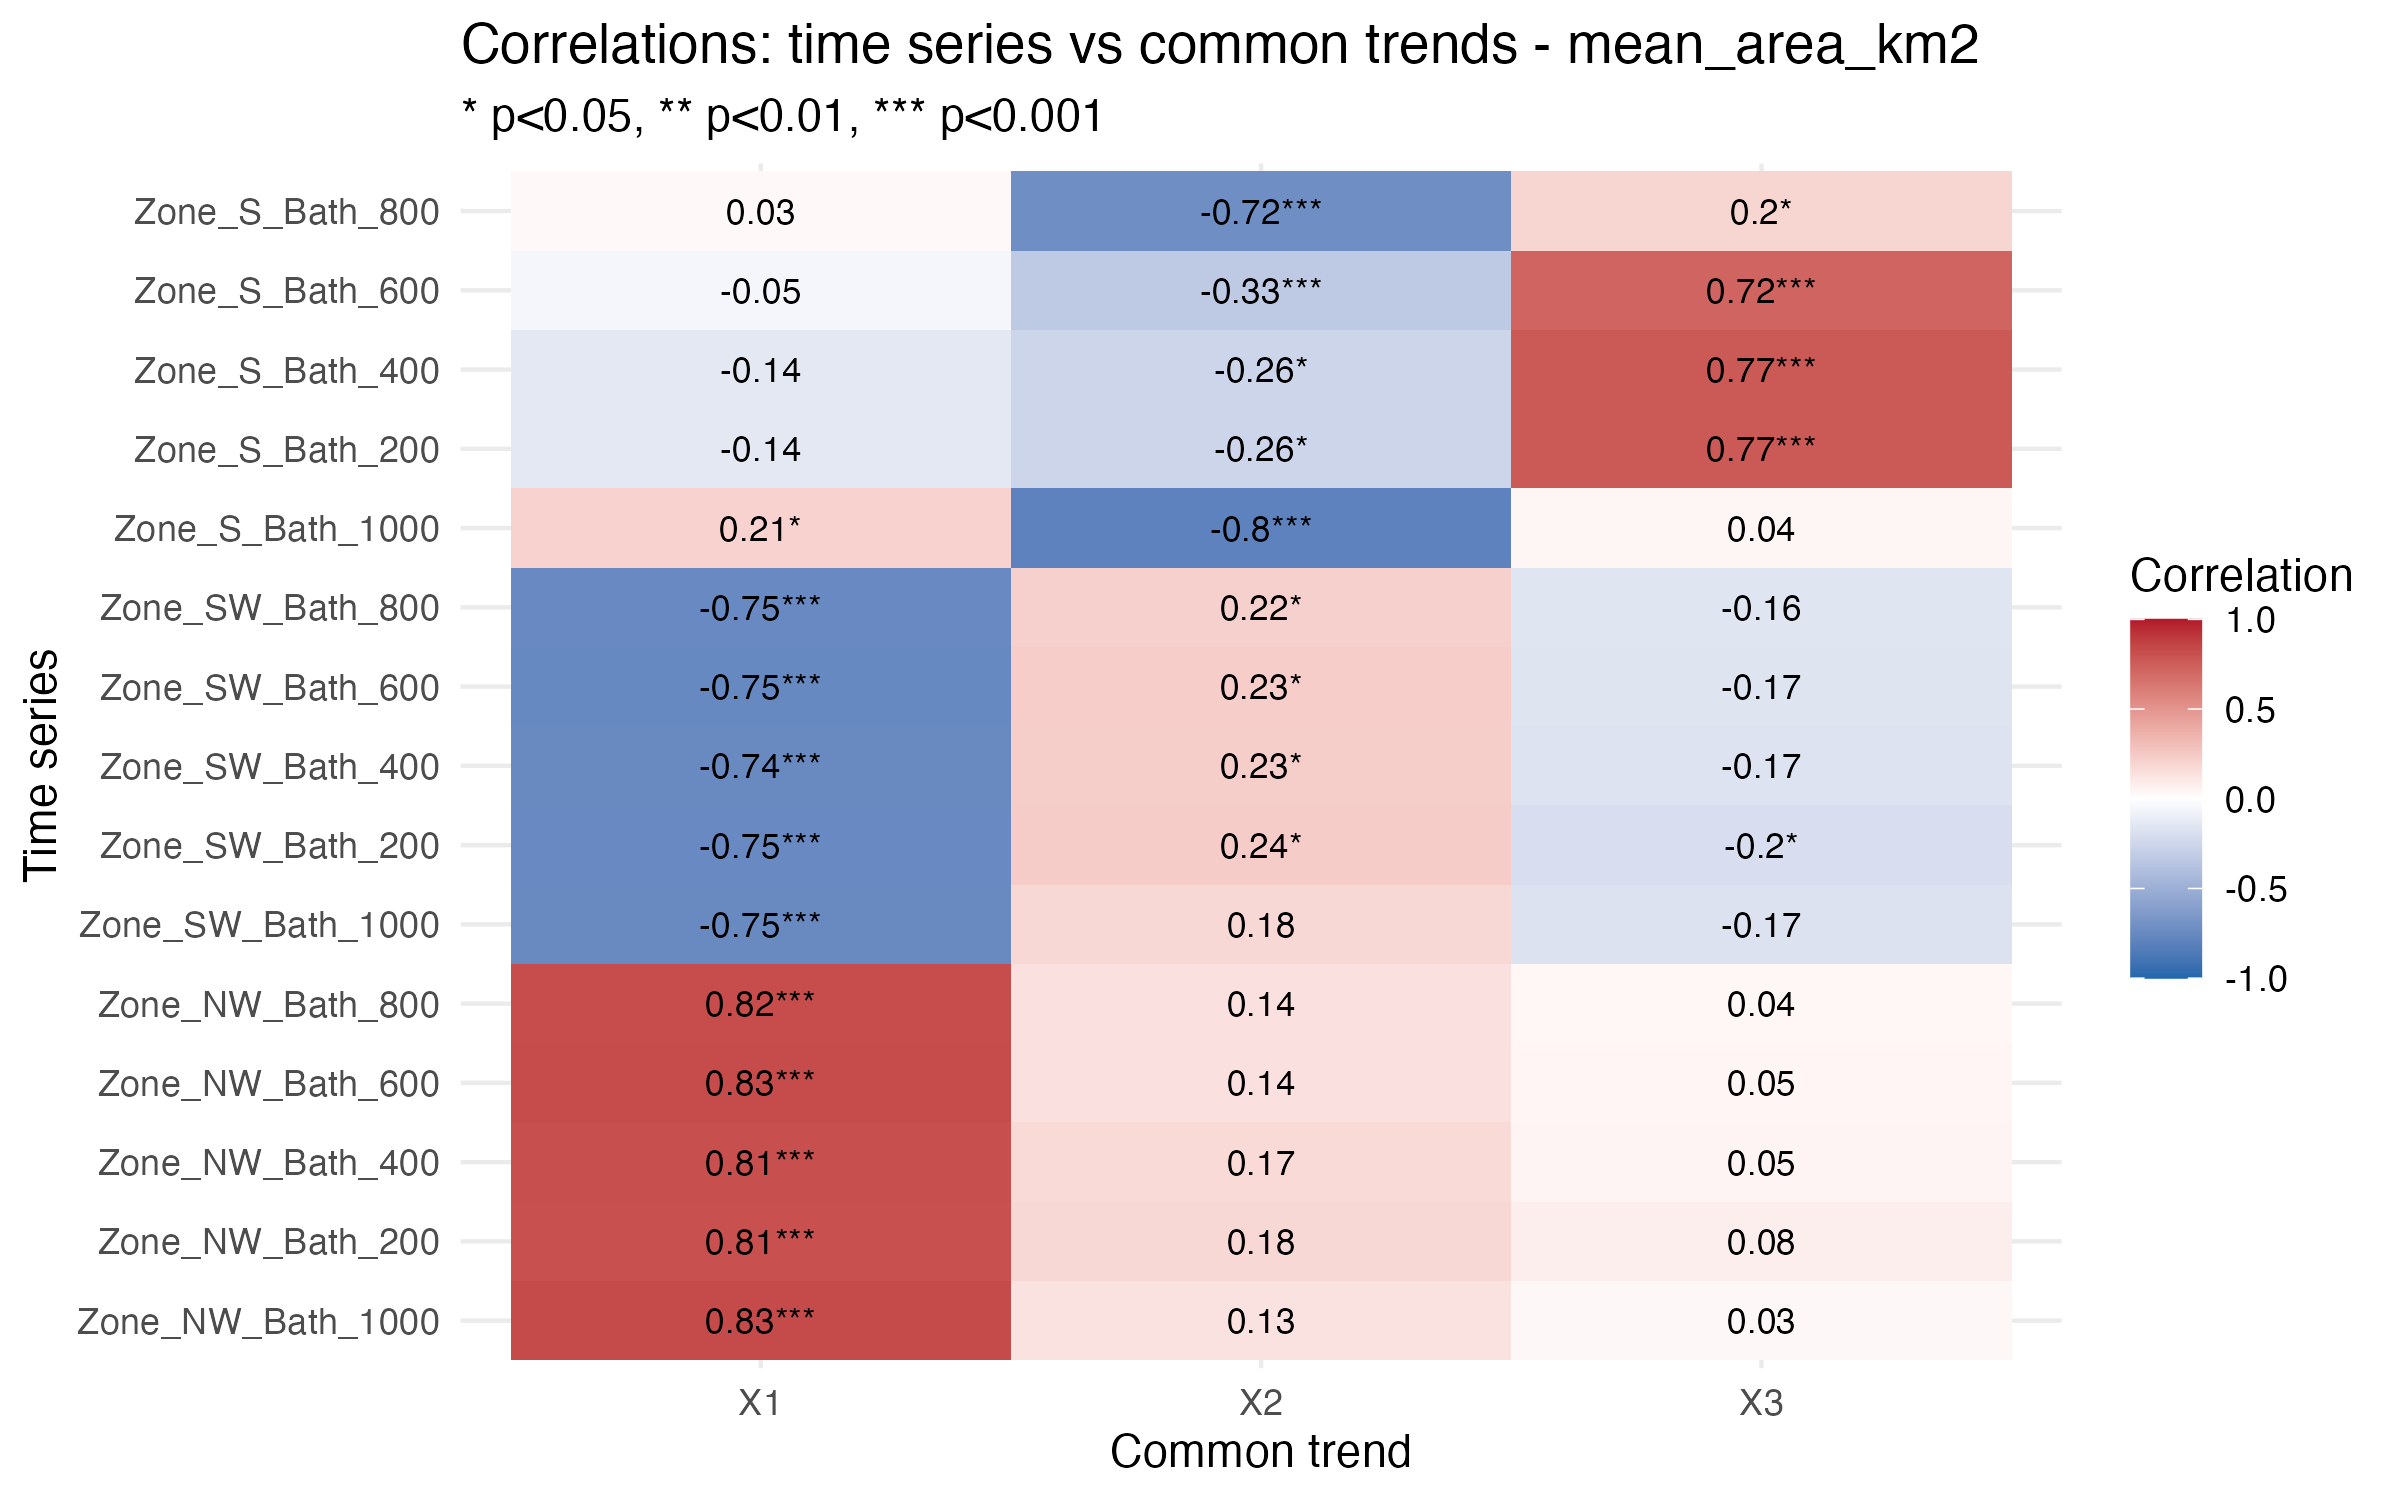

The data file committed next to this chart (first rows):
Series, Trend, Correlation, p_value, significant
Zone_NW_Bath_1000, X1, 0.8294, 4.79053216462482e-28, TRUE
Zone_NW_Bath_200, X1, 0.8052, 1.18431458038725e-24, TRUE
Zone_NW_Bath_400, X1, 0.8138, 5.09746272475627e-26, TRUE
Zone_NW_Bath_600, X1, 0.8268, 1.71041632304018e-27, TRUE
Zone_NW_Bath_800, X1, 0.8235, 2.38080893147456e-27, TRUE
Zone_SW_Bath_1000, X1, -0.7472, 5.83644204957077e-22, TRUE
Zone_SW_Bath_200, X1, -0.7517, 3.01006854131561e-21, TRUE
Zone_SW_Bath_400, X1, -0.7429, 5.20717252261521e-20, TRUE
Zone_SW_Bath_600, X1, -0.7524, 2.64737665107685e-21, TRUE
Zone_SW_Bath_800, X1, -0.7499, 2.76665723237408e-21, TRUE
Zone_S_Bath_1000, X1, 0.2079, 0.03088, TRUE
Zone_S_Bath_200, X1, -0.1396, 0.1774, FALSE
Zone_S_Bath_400, X1, -0.1396, 0.1774, FALSE
Zone_S_Bath_600, X1, -0.05355, 0.5948, FALSE
Zone_S_Bath_800, X1, 0.02797, 0.7802, FALSE
Zone_NW_Bath_1000, X2, 0.1333, 0.173, FALSE
Zone_NW_Bath_200, X2, 0.1811, 0.0671, FALSE
Zone_NW_Bath_400, X2, 0.1706, 0.08181, FALSE
Zone_NW_Bath_600, X2, 0.1418, 0.1489, FALSE
Zone_NW_Bath_800, X2, 0.1421, 0.1462, FALSE
Zone_SW_Bath_1000, X2, 0.1796, 0.0537, FALSE
Zone_SW_Bath_200, X2, 0.2363, 0.01294, TRUE
Zone_SW_Bath_400, X2, 0.232, 0.01618, TRUE
Zone_SW_Bath_600, X2, 0.2317, 0.01488, TRUE
Zone_SW_Bath_800, X2, 0.216, 0.02281, TRUE
Zone_S_Bath_1000, X2, -0.7973, 5.48181312576236e-25, TRUE
Zone_S_Bath_200, X2, -0.2553, 0.01252, TRUE
Zone_S_Bath_400, X2, -0.2553, 0.01252, TRUE
Zone_S_Bath_600, X2, -0.3286, 0.0007949, TRUE
Zone_S_Bath_800, X2, -0.7181, 1.98521550281789e-17, TRUE
Zone_NW_Bath_1000, X3, 0.03471, 0.7239, FALSE
Zone_NW_Bath_200, X3, 0.08046, 0.4191, FALSE
Zone_NW_Bath_400, X3, 0.04872, 0.6216, FALSE
Zone_NW_Bath_600, X3, 0.04539, 0.6456, FALSE
Zone_NW_Bath_800, X3, 0.03908, 0.6908, FALSE
Zone_SW_Bath_1000, X3, -0.1745, 0.06094, FALSE
Zone_SW_Bath_200, X3, -0.1987, 0.03746, TRUE
Zone_SW_Bath_400, X3, -0.168, 0.08368, FALSE
Zone_SW_Bath_600, X3, -0.1651, 0.08486, FALSE
Zone_SW_Bath_800, X3, -0.1586, 0.09637, FALSE
Zone_S_Bath_1000, X3, 0.04251, 0.6622, FALSE
Zone_S_Bath_200, X3, 0.7712, 6.09761655261655e-20, TRUE
Zone_S_Bath_400, X3, 0.7712, 6.09761655261655e-20, TRUE
Zone_S_Bath_600, X3, 0.7201, 2.1367296845467e-17, TRUE
Zone_S_Bath_800, X3, 0.1958, 0.04863, TRUE
